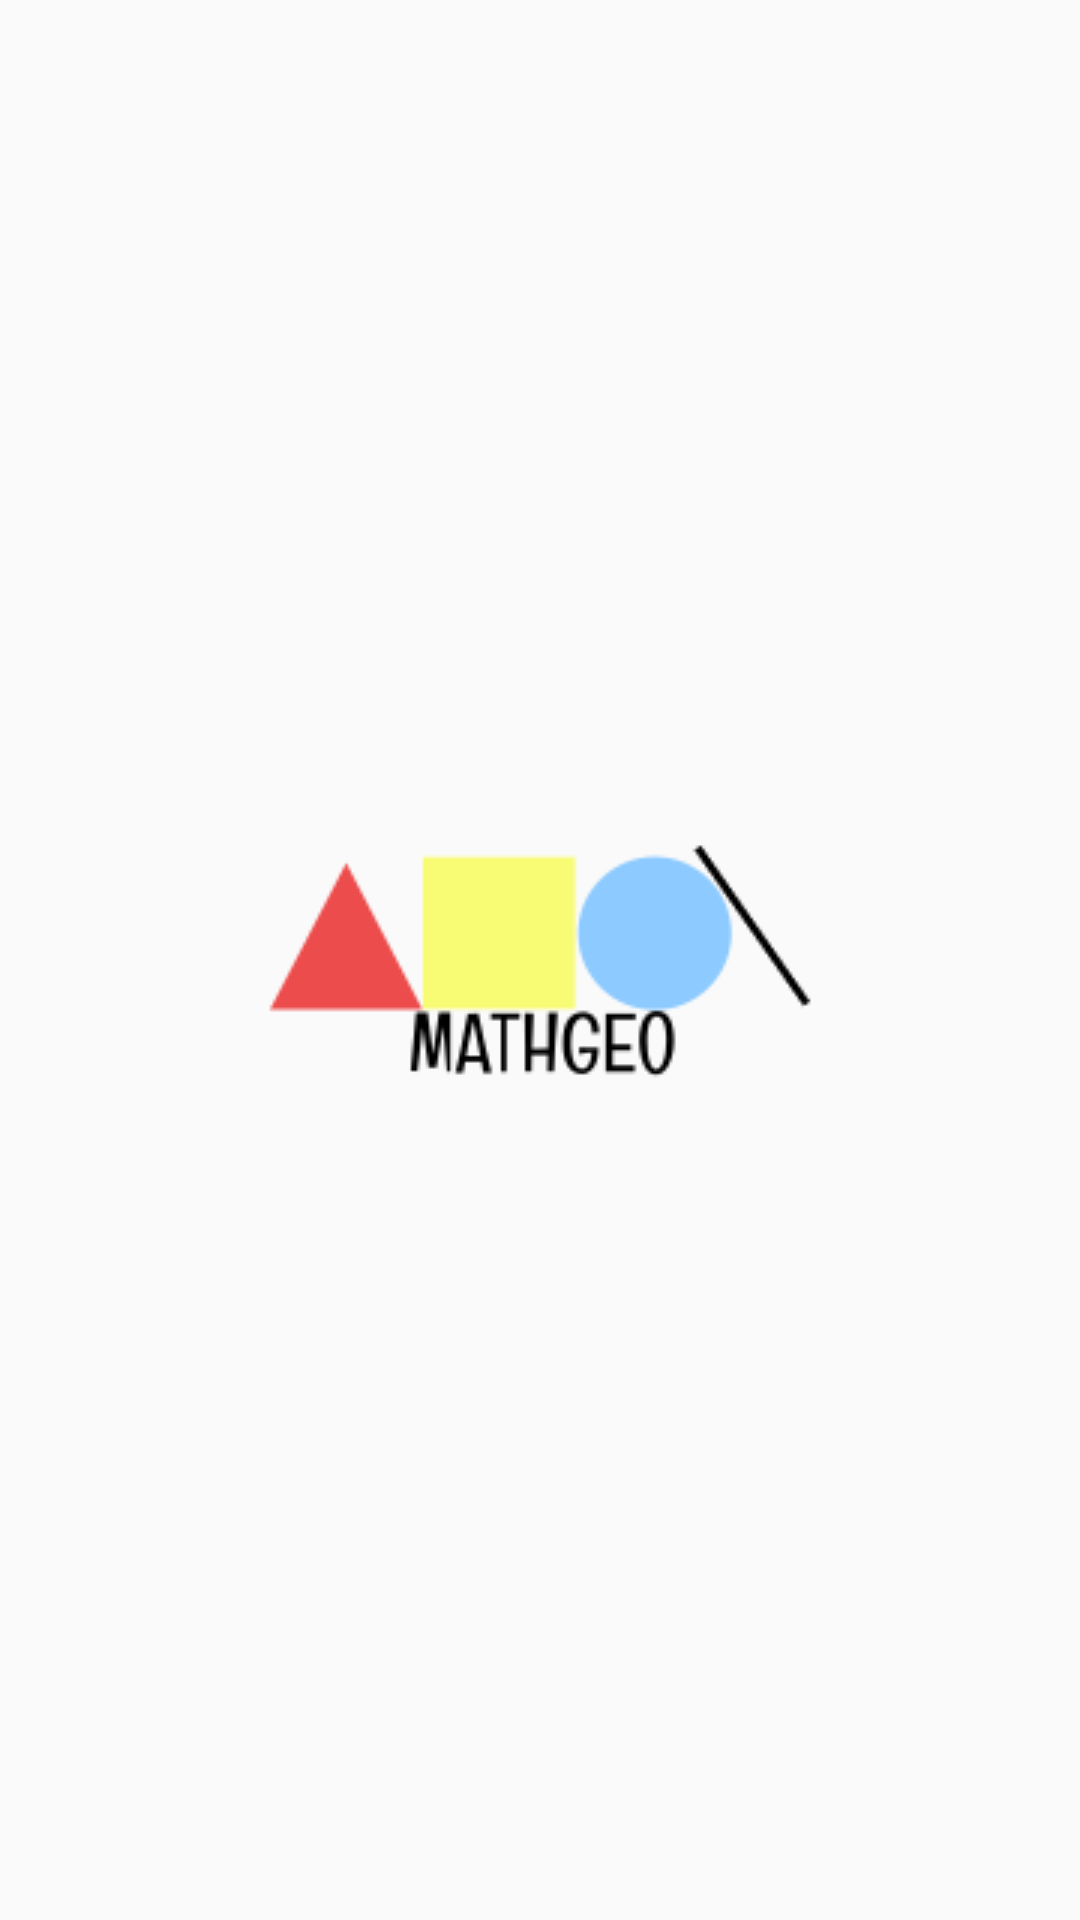

Layout XML and referenced resources for this Android screen:
<!-- AndroidManifest.xml: application theme AppTheme -->
<!-- res/layout/activity_splash_screen.xml -->
<?xml version="1.0" encoding="utf-8"?>
<LinearLayout xmlns:android="http://schemas.android.com/apk/res/android"
    xmlns:app="http://schemas.android.com/apk/res-auto"
    xmlns:tools="http://schemas.android.com/tools"
    android:layout_width="match_parent"
    android:layout_height="match_parent"
    tools:context=".view.welcomingpage.SplashScreen"
    android:gravity="center">
    <ImageView
        android:layout_width="wrap_content"
        android:layout_height="wrap_content"
        android:src="@drawable/logo_mathgeo"/>
</LinearLayout>
<!-- resources referenced by this layout -->
<resources>
  <!-- drawable logo_mathgeo: png bitmap (drawable, 4578 bytes) -->
  <style name="AppTheme" parent="Theme.AppCompat.Light">
          
          <item name="colorPrimary">@color/colorPrimary</item>
          <item name="colorPrimaryDark">@color/colorPrimaryDark</item>
          <item name="colorAccent">@color/colorAccent</item>
          <item name="otpViewStyle">@style/OtpWidget.OtpView</item>
          <item name="actionBarTheme">@style/MyActionBar</item>
      </style>
  <color name="colorPrimary">#3A83F9</color>
  <color name="colorPrimaryDark">#0061FF</color>
  <color name="colorAccent">#3A83F9</color>
  <style name="OtpWidget.OtpView" parent="Widget.AppCompat.EditText">
          <item name="android:background">@null</item>
          <item name="android:minHeight">0dp</item>
          <item name="android:maxLines">1</item>
      </style>
  <style name="MyActionBar" parent="Widget.AppCompat.ActionBar">
          <item name="backgroundColor">@color/colorPrimary</item>
          <item name="titleTextColor">@color/white</item>
          <item name="android:homeAsUpIndicator">@drawable/ic_back_button</item>
      </style>
  <color name="white">#FFFFFF</color>
  <!-- drawable ic_back_button: png bitmap (drawable, 599 bytes) -->
</resources>
